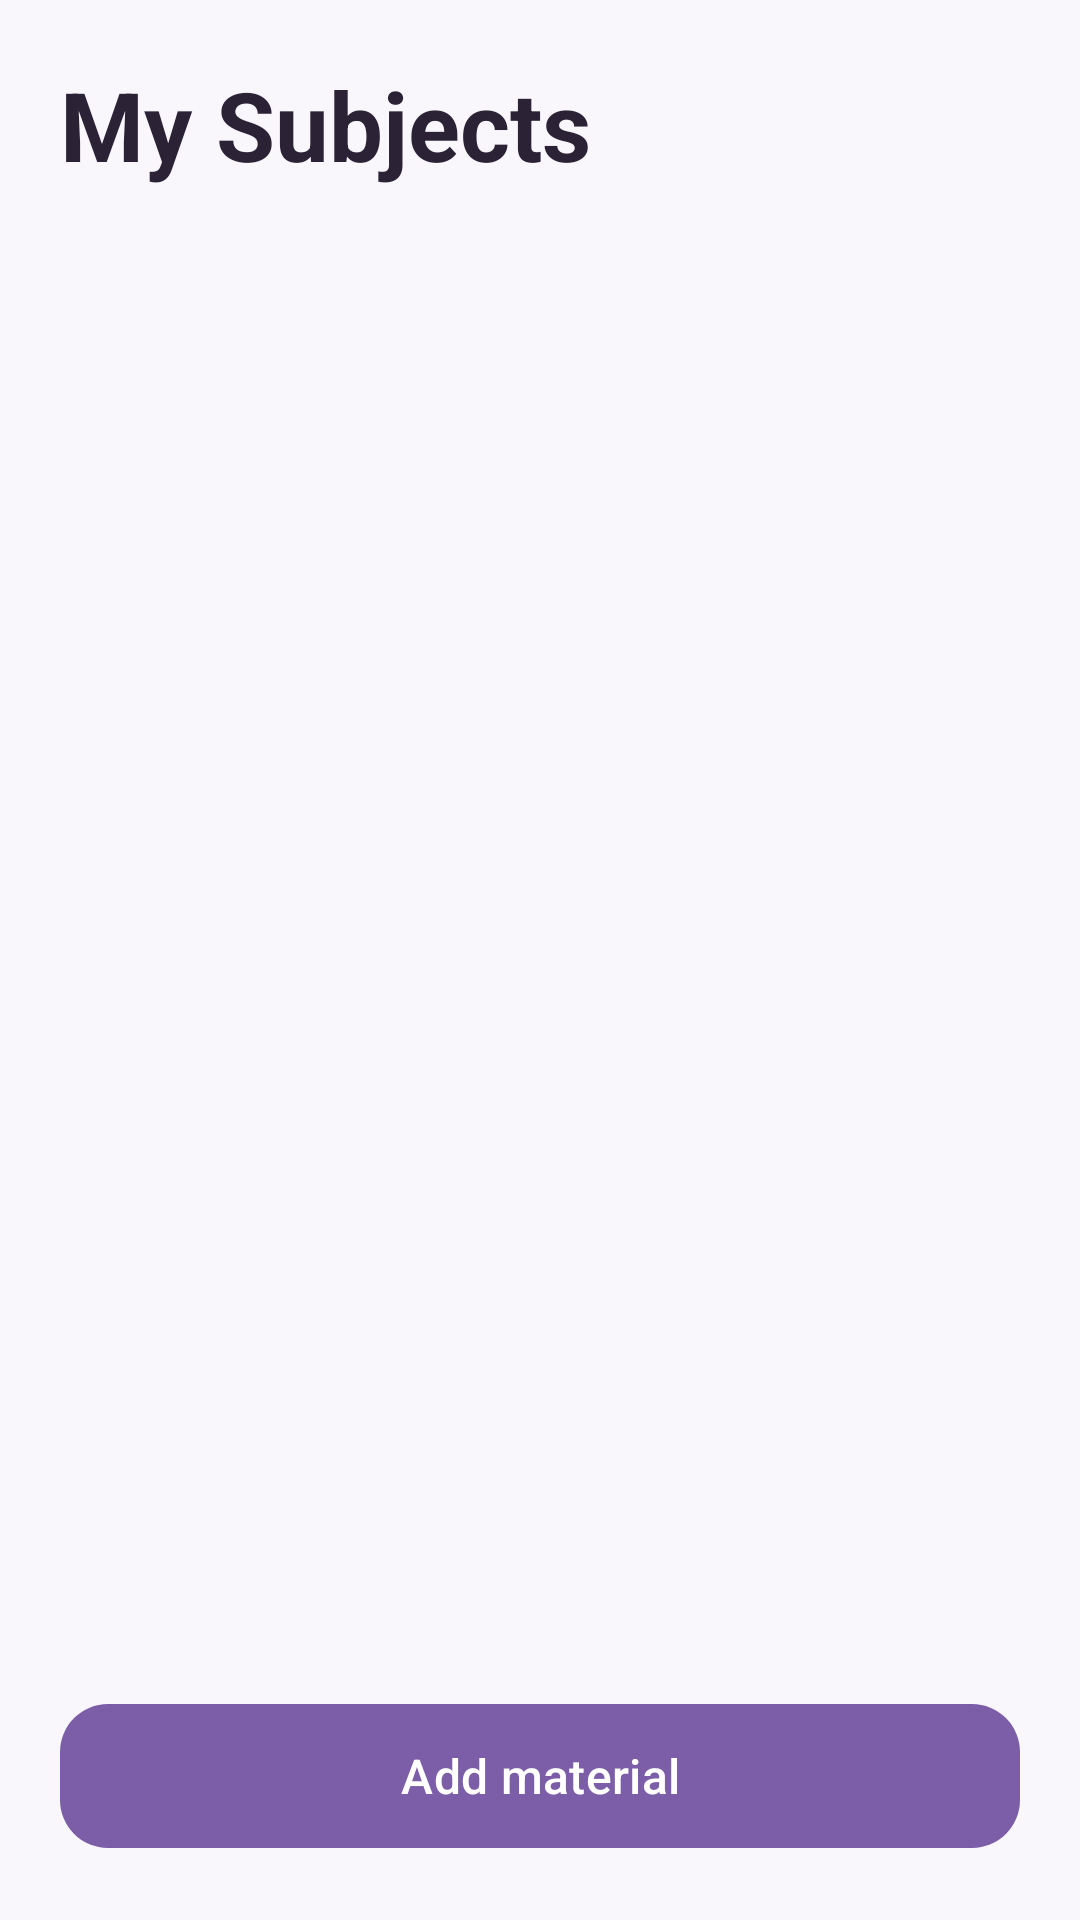

Layout XML and referenced resources for this Android screen:
<!-- AndroidManifest.xml: application theme Theme.MyApplication1 -->
<!-- res/layout/fragment_subjects.xml -->
<?xml version="1.0" encoding="utf-8"?>
<LinearLayout xmlns:android="http://schemas.android.com/apk/res/android"
    xmlns:app="http://schemas.android.com/apk/res-auto"
    android:layout_width="match_parent"
    android:layout_height="match_parent"
    android:orientation="vertical">

    <ScrollView
        android:layout_width="match_parent"
        android:layout_height="0dp"
        android:layout_weight="1"
        android:scrollbars="none">

        <LinearLayout
            android:layout_width="match_parent"
            android:layout_height="wrap_content"
            android:orientation="vertical"
            android:padding="20dp">

            <TextView
                android:layout_width="wrap_content"
                android:layout_height="wrap_content"
                android:text="@string/subjects_title"
                android:textColor="@color/text_primary"
                android:textSize="32sp"
                android:textStyle="bold" />

            <TextView
                android:id="@+id/txtEmpty"
                android:layout_width="match_parent"
                android:layout_height="wrap_content"
                android:layout_marginTop="24dp"
                android:text="@string/subjects_empty"
                android:textColor="@color/text_secondary"
                android:textSize="16sp"
                android:visibility="gone" />

            <LinearLayout
                android:id="@+id/subjectsList"
                android:layout_width="match_parent"
                android:layout_height="wrap_content"
                android:orientation="vertical" />
        </LinearLayout>
    </ScrollView>

    <com.google.android.material.button.MaterialButton
        android:id="@+id/btnAddMaterial"
        android:layout_width="match_parent"
        android:layout_height="56dp"
        android:layout_margin="20dp"
        android:text="@string/subjects_add_material"
        android:textSize="16sp"
        app:cornerRadius="16dp"
        app:icon="@drawable/ic_add" />
</LinearLayout>
<!-- resources referenced by this layout -->
<resources>
  <color name="text_primary">#FF2B2236</color>
  <color name="text_secondary">#FF6E6479</color>
  <string name="subjects_add_material">Add material</string>
  <string name="subjects_empty">You don\'t have any subjects yet. Add your first material and the app will turn it into short questions.</string>
  <string name="subjects_title">My Subjects</string>
  <style name="Theme.MyApplication1" parent="Base.Theme.MyApplication1" />
  <style name="Base.Theme.MyApplication1" parent="Theme.Material3.DayNight.NoActionBar">
          <item name="colorPrimary">@color/primary</item>
          <item name="colorOnPrimary">@color/white</item>
          <item name="colorPrimaryContainer">@color/lavender_pale</item>
          <item name="colorSecondary">@color/blue_deep</item>
          <item name="colorSecondaryContainer">@color/blue_pale</item>
          <item name="android:colorBackground">@color/background</item>
          <item name="android:windowLightStatusBar">true</item>
          <item name="android:windowLightNavigationBar">true</item>
      </style>
  <color name="primary">#FF7B5EA7</color>
  <color name="white">#FFFFFFFF</color>
  <color name="lavender_pale">#FFEFE7F8</color>
  <color name="blue_deep">#FF00273D</color>
  <color name="blue_pale">#FFD6F0FF</color>
  <color name="background">#FFFAF7FC</color>
</resources>
